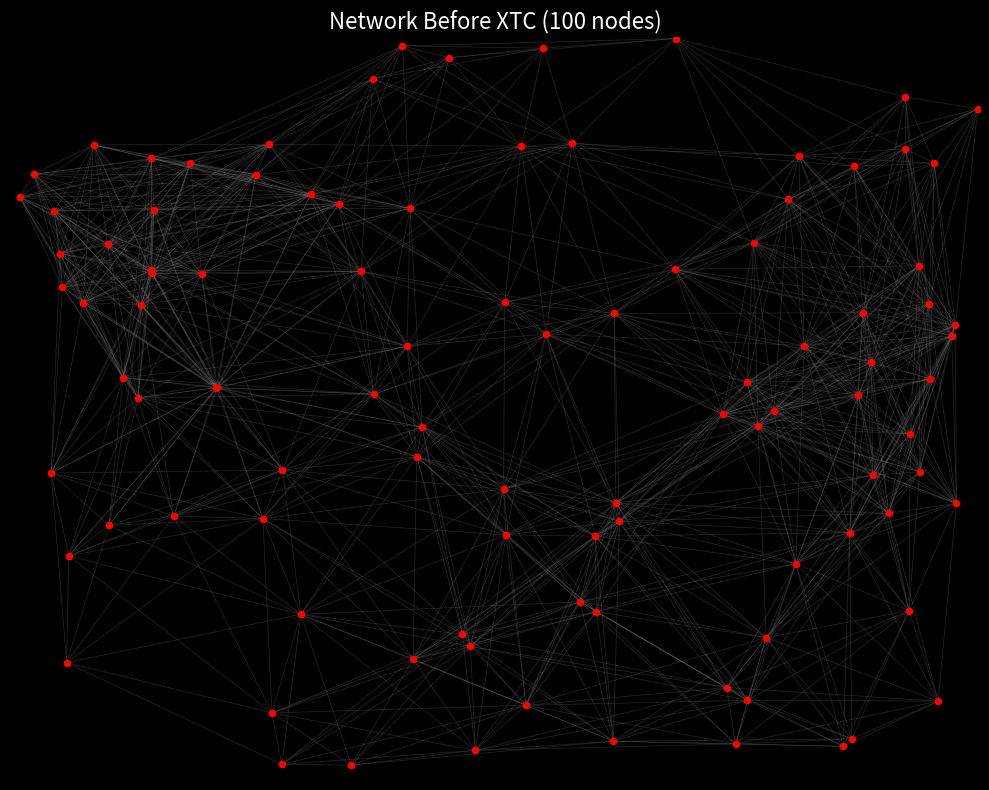

This chart was generated by the following Python code:
import matplotlib.pyplot as plt
import numpy as np

# Nodes
x = [2.65908, 4.61562, 4.43983, 4.68413, 0.376141, 1.49907, 1.75909, 0.509354, 2.12424, 4.0112, 1.40126, 4.7354, 4.447, 3.89767, 4.74425, 0.741905, 1.54958, 3.11029, 1.26728, 1.06922, 1.33488, 3.12311, 2.39875, 2.04749, 2.06244, 4.87304, 0.988189, 4.05026, 4.63393, 4.32752, 1.40446, 2.37358, 0.503098, 3.67489, 0.258187, 3.74004, 0.211951, 3.14158, 2.74957, 3.42738, 2.54997, 3.43272, 4.64095, 3.02286, 4.33882, 3.7994, 4.85412, 3.80123, 0.843837, 0.72924, 3.69381, 0.72985, 1.80853, 2.26371, 1.69454, 2.09677, 3.11426, 2.93863, 4.09391, 4.76485, 4.06613, 4.35087, 0.929289, 0.0505081, 0.302744, 1.35014, 2.76193, 0.228431, 2.33177, 3.8554, 2.02307, 0.6592, 4.68947, 4.29518, 4.9881, 2.54402, 0.726035, 0.675375, 4.37269, 1.3036, 3.01675, 0.270089, 2.55654, 0.581835, 4.39528, 3.9378, 0.430769, 1.87475, 4.61547, 1.06311, 1.87048, 4.78469, 2.63558, 0.122837, 3.83251, 2.89834, 4.52895, 4.87808, 2.0777, 0.292062]
y = [0.50264, 4.59655, 2.81518, 3.46049, 3.21238, 1.11454, 0.100101, 1.71316, 2.37541, 3.90683, 0.105136, 3.20643, 2.05176, 0.957976, 2.69967, 3.83633, 3.94101, 0.260628, 4.07468, 2.64214, 4.27717, 1.86621, 0.199438, 2.91894, 3.84808, 3.0604, 3.40419, 1.45558, 1.13987, 1.66417, 2.08594, 0.899228, 3.60683, 2.45979, 3.54183, 0.24247, 2.06519, 1.74108, 4.92523, 3.43699, 3.21375, 4.98978, 2.3281, 1.13178, 0.277108, 2.67556, 2.98868, 0.536821, 1.77648, 4.18302, 0.621662, 3.4109, 3.42357, 4.86114, 3.87783, 2.1749, 3.13959, 1.19968, 2.92352, 4.15021, 4.20103, 4.13022, 4.1493, 3.92224, 1.50822, 0.451216, 3.00165, 3.82839, 0.980102, 2.37999, 4.93973, 2.57118, 2.07419, 0.226753, 4.5175, 1.9573, 3.43043, 3.19712, 2.59072, 1.7597, 1.64083, 3.31675, 1.64937, 2.70699, 3.14463, 2.48253, 4.27412, 2.59621, 4.24741, 2.63863, 4.71877, 0.530717, 4.26527, 4.07682, 3.61675, 4.28495, 1.79464, 1.86224, 0.814081, 0.790277]

# Edges
edges = [(0,5), (0,6), (0,10), (0,13), (0,17), (0,21), (0,22), (0,31), (0,35), (0,37), (0,43), (0,47), (0,50), (0,57), (0,65), (0,68), (0,75), (0,80), (0,82), (0,98), (1,3), (1,9), (1,11), (1,41), (1,59), (1,60), (1,61), (1,74), (1,84), (1,88), (1,94), (2,3), (2,9), (2,11), (2,12), (2,14), (2,25), (2,27), (2,29), (2,33), (2,39), (2,42), (2,45), (2,46), (2,56), (2,58), (2,59), (2,60), (2,61), (2,69), (2,72), (2,78), (2,84), (2,85), (2,88), (2,94), (2,96), (2,97), (3,9), (3,11), (3,12), (3,14), (3,25), (3,33), (3,39), (3,42), (3,45), (3,46), (3,58), (3,59), (3,60), (3,61), (3,69), (3,72), (3,74), (3,78), (3,84), (3,85), (3,88), (3,94), (4,15), (4,16), (4,18), (4,19), (4,20), (4,26), (4,32), (4,34), (4,36), (4,49), (4,51), (4,52), (4,54), (4,62), (4,63), (4,67), (4,71), (4,76), (4,77), (4,81), (4,83), (4,86), (4,89), (4,93), (5,6), (5,7), (5,8), (5,10), (5,22), (5,30), (5,31), (5,48), (5,55), (5,57), (5,64), (5,65), (5,68), (5,75), (5,79), (5,82), (5,98), (5,99), (6,10), (6,17), (6,22), (6,31), (6,65), (6,68), (6,98), (7,19), (7,30), (7,36), (7,48), (7,64), (7,71), (7,77), (7,79), (7,83), (7,89), (7,99), (8,19), (8,21), (8,23), (8,24), (8,30), (8,31), (8,37), (8,40), (8,48), (8,52), (8,55), (8,56), (8,57), (8,66), (8,68), (8,71), (8,75), (8,79), (8,80), (8,82), (8,87), (8,89), (9,11), (9,14), (9,25), (9,33), (9,39), (9,41), (9,45), (9,46), (9,56), (9,58), (9,59), (9,60), (9,61), (9,74), (9,78), (9,84), (9,85), (9,88), (9,92), (9,94), (9,95), (10,22), (10,31), (10,65), (10,68), (10,98), (10,99), (11,12), (11,14), (11,25), (11,33), (11,39), (11,42), (11,45), (11,46), (11,58), (11,59), (11,60), (11,61), (11,69), (11,72), (11,74), (11,78), (11,84), (11,85), (11,88), (11,94), (11,96), (11,97), (12,13), (12,14), (12,21), (12,25), (12,27), (12,28), (12,29), (12,33), (12,37), (12,42), (12,45), (12,46), (12,58), (12,69), (12,72), (12,78), (12,80), (12,84), (12,85), (12,96), (12,97), (13,17), (13,21), (13,27), (13,28), (13,29), (13,35), (13,37), (13,43), (13,44), (13,47), (13,50), (13,57), (13,69), (13,72), (13,73), (13,80), (13,91), (13,96), (13,97), (14,25), (14,27), (14,29), (14,33), (14,42), (14,45), (14,46), (14,58), (14,59), (14,61), (14,69), (14,72), (14,78), (14,84), (14,85), (14,94), (14,96), (14,97), (15,16), (15,18), (15,19), (15,20), (15,24), (15,26), (15,32), (15,34), (15,49), (15,51), (15,52), (15,54), (15,62), (15,63), (15,67), (15,71), (15,76), (15,77), (15,81), (15,83), (15,86), (15,89), (15,90), (15,93), (16,18), (16,19), (16,20), (16,23), (16,24), (16,26), (16,32), (16,34), (16,40), (16,49), (16,51), (16,52), (16,53), (16,54), (16,62), (16,63), (16,67), (16,70), (16,76), (16,77), (16,81), (16,86), (16,87), (16,89), (16,90), (16,92), (16,93), (16,95), (17,22), (17,31), (17,35), (17,37), (17,43), (17,44), (17,47), (17,50), (17,57), (17,68), (17,73), (17,80), (17,82), (17,98), (18,19), (18,20), (18,23), (18,24), (18,26), (18,32), (18,34), (18,49), (18,51), (18,52), (18,53), (18,54), (18,62), (18,63), (18,67), (18,70), (18,76), (18,77), (18,81), (18,86), (18,89), (18,90), (18,92), (18,93), (19,23), (19,26), (19,30), (19,32), (19,34), (19,36), (19,48), (19,51), (19,52), (19,54), (19,55), (19,64), (19,67), (19,71), (19,76), (19,77), (19,79), (19,81), (19,83), (19,87), (19,89), (20,24), (20,26), (20,32), (20,34), (20,49), (20,51), (20,52), (20,53), (20,54), (20,62), (20,63), (20,67), (20,70), (20,76), (20,77), (20,81), (20,86), (20,90), (20,92), (20,93), (21,27), (21,29), (21,31), (21,33), (21,37), (21,40), (21,43), (21,45), (21,47), (21,50), (21,55), (21,56), (21,57), (21,58), (21,66), (21,68), (21,69), (21,75), (21,78), (21,80), (21,82), (21,85), (21,87), (21,96), (21,98), (22,31), (22,35), (22,43), (22,47), (22,50), (22,57), (22,65), (22,68), (22,82), (22,98), (23,24), (23,26), (23,30), (23,39), (23,40), (23,51), (23,52), (23,54), (23,55), (23,56), (23,66), (23,71), (23,75), (23,76), (23,77), (23,79), (23,82), (23,83), (23,87), (23,89), (23,92), (24,26), (24,38), (24,39), (24,40), (24,49), (24,51), (24,52), (24,53), (24,54), (24,56), (24,62), (24,66), (24,70), (24,76), (24,87), (24,90), (24,92), (24,95), (25,29), (25,33), (25,39), (25,42), (25,45), (25,46), (25,58), (25,59), (25,60), (25,61), (25,69), (25,72), (25,74), (25,78), (25,84), (25,85), (25,88), (25,94), (25,96), (25,97), (26,30), (26,32), (26,34), (26,49), (26,51), (26,52), (26,54), (26,62), (26,63), (26,67), (26,71), (26,76), (26,77), (26,81), (26,83), (26,86), (26,87), (26,89), (26,93), (27,28), (27,29), (27,33), (27,35), (27,37), (27,42), (27,43), (27,44), (27,45), (27,47), (27,50), (27,57), (27,58), (27,69), (27,72), (27,73), (27,78), (27,80), (27,85), (27,91), (27,96), (27,97), (28,29), (28,35), (28,42), (28,44), (28,47), (28,50), (28,69), (28,72), (28,73), (28,78), (28,91), (28,96), (28,97), (29,33), (29,37), (29,42), (29,43), (29,44), (29,45), (29,46), (29,47), (29,50), (29,57), (29,58), (29,69), (29,72), (29,73), (29,78), (29,80), (29,84), (29,85), (29,91), (29,96), (29,97), (30,36), (30,48), (30,51), (30,52), (30,55), (30,64), (30,68), (30,71), (30,75), (30,77), (30,79), (30,82), (30,83), (30,87), (30,89), (30,98), (31,37), (31,43), (31,47), (31,50), (31,55), (31,57), (31,65), (31,68), (31,75), (31,79), (31,80), (31,82), (31,98), (32,34), (32,49), (32,51), (32,52), (32,54), (32,62), (32,63), (32,67), (32,71), (32,76), (32,77), (32,81), (32,83), (32,86), (32,89), (32,93), (33,37), (33,39), (33,40), (33,42), (33,43), (33,45), (33,46), (33,56), (33,57), (33,58), (33,66), (33,69), (33,72), (33,75), (33,78), (33,80), (33,82), (33,84), (33,85), (33,94), (33,96), (33,97), (34,36), (34,49), (34,51), (34,54), (34,62), (34,63), (34,67), (34,71), (34,76), (34,77), (34,81), (34,83), (34,86), (34,89), (34,93), (35,43), (35,44), (35,47), (35,50), (35,57), (35,73), (35,91), (36,48), (36,51), (36,64), (36,71), (36,76), (36,77), (36,79), (36,81), (36,83), (36,89), (36,99), (37,43), (37,45), (37,47), (37,50), (37,55), (37,56), (37,57), (37,66), (37,68), (37,69), (37,75), (37,78), (37,80), (37,82), (37,85), (37,96), (37,98), (38,41), (38,53), (38,54), (38,70), (38,90), (38,92), (38,95), (39,40), (39,45), (39,46), (39,56), (39,58), (39,60), (39,61), (39,66), (39,69), (39,78), (39,84), (39,85), (39,88), (39,92), (39,94), (39,95), (40,45), (40,52), (40,54), (40,55), (40,56), (40,66), (40,75), (40,87), (40,92), (40,94), (40,95), (41,53), (41,60), (41,61), (41,70), (41,88), (41,92), (41,94), (41,95), (42,45), (42,46), (42,58), (42,69), (42,72), (42,78), (42,84), (42,85), (42,96), (42,97), (43,47), (43,50), (43,55), (43,57), (43,68), (43,75), (43,80), (43,82), (43,98), (44,47), (44,50), (44,73), (44,91), (45,46), (45,56), (45,58), (45,66), (45,69), (45,72), (45,75), (45,78), (45,80), (45,84), (45,85), (45,94), (45,96), (45,97), (46,58), (46,59), (46,60), (46,61), (46,69), (46,72), (46,78), (46,84), (46,85), (46,88), (46,94), (46,96), (46,97), (47,50), (47,57), (47,73), (47,80), (47,91), (47,96), (48,55), (48,64), (48,65), (48,71), (48,77), (48,79), (48,83), (48,87), (48,89), (48,99), (49,51), (49,52), (49,54), (49,62), (49,63), (49,67), (49,70), (49,76), (49,77), (49,81), (49,83), (49,86), (49,90), (49,93), (50,57), (50,68), (50,73), (50,80), (50,91), (50,96), (51,52), (51,54), (51,62), (51,63), (51,67), (51,71), (51,76), (51,77), (51,81), (51,83), (51,86), (51,87), (51,89), (51,93), (52,54), (52,55), (52,56), (52,62), (52,66), (52,71), (52,76), (52,77), (52,83), (52,87), (52,89), (52,90), (52,92), (52,95), (53,54), (53,70), (53,90), (53,92), (53,95), (54,62), (54,66), (54,67), (54,70), (54,76), (54,77), (54,86), (54,87), (54,89), (54,90), (54,92), (54,95), (55,56), (55,57), (55,66), (55,68), (55,71), (55,75), (55,79), (55,80), (55,82), (55,87), (55,89), (55,98), (56,58), (56,60), (56,66), (56,69), (56,75), (56,78), (56,84), (56,85), (56,87), (56,92), (56,94), (56,95), (57,68), (57,69), (57,75), (57,80), (57,82), (57,98), (58,59), (58,60), (58,61), (58,66), (58,69), (58,72), (58,78), (58,84), (58,85), (58,88), (58,94), (58,96), (58,97), (59,60), (59,61), (59,74), (59,84), (59,88), (59,94), (60,61), (60,74), (60,84), (60,88), (60,92), (60,94), (60,95), (61,74), (61,84), (61,88), (61,94), (61,95), (62,63), (62,67), (62,70), (62,76), (62,77), (62,81), (62,83), (62,86), (62,90), (62,93), (63,67), (63,71), (63,76), (63,77), (63,81), (63,83), (63,86), (63,93), (64,65), (64,71), (64,79), (64,83), (64,89), (64,99), (65,68), (65,79), (65,98), (65,99), (66,69), (66,75), (66,80), (66,82), (66,85), (66,87), (66,92), (66,94), (66,95), (67,71), (67,76), (67,77), (67,81), (67,83), (67,86), (67,89), (67,93), (68,75), (68,79), (68,80), (68,82), (68,98), (69,72), (69,75), (69,78), (69,80), (69,82), (69,84), (69,85), (69,94), (69,96), (69,97), (70,90), (70,92), (70,95), (71,76), (71,77), (71,79), (71,81), (71,83), (71,87), (71,89), (72,78), (72,84), (72,85), (72,96), (72,97), (73,91), (74,84), (74,88), (74,94), (75,79), (75,80), (75,82), (75,85), (75,87), (75,98), (76,77), (76,81), (76,83), (76,86), (76,87), (76,89), (76,93), (77,81), (77,83), (77,86), (77,87), (77,89), (77,93), (78,84), (78,85), (78,94), (78,96), (78,97), (79,82), (79,83), (79,87), (79,89), (79,98), (79,99), (80,82), (80,85), (80,87), (80,98), (81,83), (81,86), (81,89), (81,93), (82,87), (82,98), (83,87), (83,89), (83,93), (84,85), (84,88), (84,94), (84,96), (84,97), (85,94), (85,96), (85,97), (86,93), (87,89), (88,94), (90,92), (90,95), (91,96), (91,97), (92,94), (92,95), (94,95), (96,97)]

plt.figure(figsize=(10,8))
plt.style.use('dark_background')
for i,j in edges:
    plt.plot([x[i],x[j]], [y[i],y[j]], 'gray', alpha=0.3, linewidth=0.5)
plt.scatter(x, y, c='red', s=20, zorder=5)
plt.title('Network Before XTC (100 nodes)', fontsize=16, color='white')
plt.xlim(0,5)
plt.ylim(0,5)
plt.axis('off')
plt.tight_layout()
plt.show()
